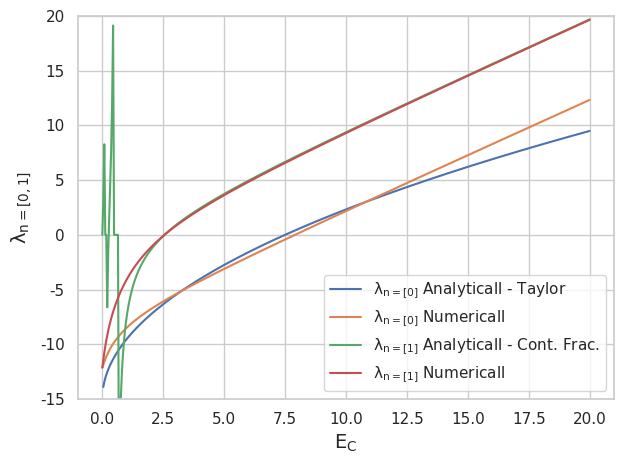

Here is the Python script that generated this plot:
import scipy as s
import scipy
from scipy import *
import math as m
import matplotlib
import matplotlib.pyplot as plt
import numpy as np
from pylab import *
from numpy import *
import numpy as np
from matplotlib import *
import numpy as np
import seaborn as sns

ec = np.linspace(0, 20, 500)
Ej = 15
#n = 0
ng = 1/2
#Ec = ec

def Energia(n,ng,Ec,Ej):
    def energia(n,ng,Ec,Ej):
        if n == 0:
            return ( 1/2 - 1/(8*np.sqrt( Ec/(8*Ej) )) )*np.sqrt( 8*Ec*Ej )
        else: 
            return 4*Ec*(n-ng)**2 - Ej**2/( 4*(4*Ec*(n-ng+1)**2 - Ej**2/( 4*(4*Ec*(n-ng+2)**2 - Ej**2/( 4*(4*Ec*(n-ng+3)**2 - Ej**2/( 4*(4*Ec*(n-ng+3)**2) )))))))
    Autovalor = []
    cont = 0
    while cont < len(ec):
        Ec = ec[cont]
        E = energia(n,ng,Ec,Ej)
        Autovalor.append( E )
        cont = cont+1
    autovalor = []
    for i in arange(0,len(Autovalor)):
        if ( abs(Autovalor[i]) > 25):
            #autovalor.append((Autovalor[i-3] + Autovalor[i-2] + Autovalor[i-1] + Autovalor[i+1] + Autovalor[i+2] + Autovalor[i+3])/6)
            autovalor.append(0)
        else:
            autovalor.append(Autovalor[i])
    return autovalor
        

n = 0
E_0 = []

B = np.array([[0,1,0,0],
               [1,0,1,0],
               [0,1,0,1],
               [0,0,1,0]])

A = np.array([[(n-ng)**2,0,0,0],
              [0,(n+1-ng)**2,0,0,],
              [0,0,(n+2-ng)**2,0,],
              [0,0,0,(n+3-ng)**2]])


for i in ec:
    H = 4*i*A - (Ej/2)*B
    autovalores = np.linalg.eigvals(H)
    E_0.append(autovalores[0])
    
n = 1
E_1 = []

B = np.array([[0,1,0,0],
               [1,0,1,0],
               [0,1,0,1],
               [0,0,1,0]])

A = np.array([[(n-ng)**2,0,0,0],
              [0,(n+1-ng)**2,0,0,],
              [0,0,(n+2-ng)**2,0,],
              [0,0,0,(n+3-ng)**2]])

for i in ec:
    H = 4*i*A - (Ej/2)*B
    autovalores = np.linalg.eigvals(H)
    E_1.append(autovalores[0])
    
x = ec
y1 = Energia(0,ng,x,Ej)
y2 = E_0
y3 = Energia(1,ng,x,Ej)
y4 = E_1

sns.set(style="whitegrid")

# Plotting
sns.lineplot(x=x, y=y1,label=r'$\mathrm{\lambda_{n = \left[0\right]}}$ Analyticall - Taylor')
sns.lineplot(x=x, y=y2,label=r'$\mathrm{\lambda_{n = \left[0\right]}}$ Numericall')
sns.lineplot(x=x, y=y3,label=r'$\mathrm{\lambda_{n = \left[1\right]}}$ Analyticall - Cont. Frac.')
sns.lineplot(x=x, y=y4,label=r'$\mathrm{\lambda_{n = \left[1\right]}}$ Numericall')
plt.xlabel(r'$\mathrm{E_C}$', fontsize=14)
plt.ylabel(r'$\mathrm{\lambda_{n = \left[0,1\right]}}$', fontsize=14)
plt.ylim(-15,20)
plt.legend(loc="lower right")
plt.tight_layout()
plt.savefig('5')
plt.show()
